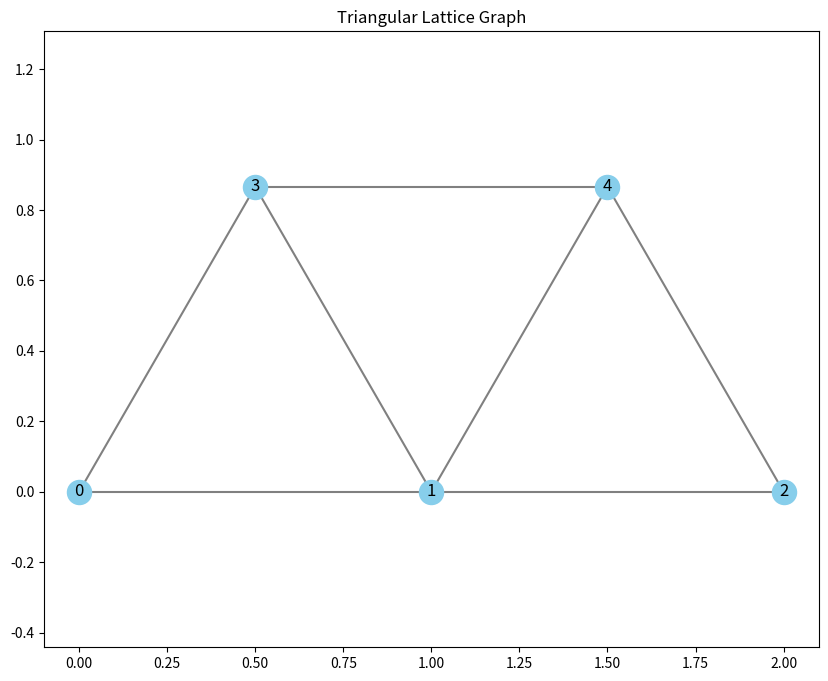

Recreate this plot in Python.
import matplotlib.pyplot as plt
import math
import numpy as np

# Your provided classes
class Connection:
    def __init__(self, node1, node2):
        self.node1 = node1
        self.node2 = node2
        self.weight = 1
        self.decay = 100
        self.failed = False


class Node:
    def __init__(self, id, position):
        self.id = id
        self.position = position
        self.count = 0


class Graph:
    def __init__(self):
        self.nodes = {}  # Dictionary of nodes, keyed by ID
        self.connections = []  # List of Connection objects

    def addNode(self, node):
        self.nodes[node.id] = node

    def addConnection(self, connection):
        self.connections.append(connection)

    def visualize(self):
        plt.figure(figsize=(10, 8))

        # Plot nodes
        for node in self.nodes.values():
            x, y = node.position
            plt.scatter(x, y, color="skyblue", s=300, zorder=2)
            plt.text(x, y, f"{node.id}", fontsize=12, ha="center", va="center", zorder=3)

        # Plot connections
        for con in self.connections:
            x1, y1 = self.nodes[con.node1].position
            x2, y2 = self.nodes[con.node2].position
            plt.plot([x1, x2], [y1, y2], color="gray", zorder=1)

        plt.title("Triangular Lattice Graph")
        plt.axis("equal")
        plt.show()


# Create the triangular lattice graph
def createLattice(graph, spacing=1):
    '''
            3       4
          /   \   /   \
         0______1______2
    '''

    node0 = Node(0,(0,0))
    node1 = Node(1, (1, 0))
    node2 = Node(2, (2, 0))
    node3 = Node(3, (0.5, math.sin(math.radians(60))))
    node4 = Node(4, (1.5, math.sin(math.radians(60))))

    graph.addNode(node0)
    graph.addNode(node1)
    graph.addNode(node2)
    graph.addNode(node3)
    graph.addNode(node4)

    # Create connections
    graph.addConnection(Connection(0, 1))
    graph.addConnection(Connection(0, 3))
    graph.addConnection(Connection(1, 2))
    graph.addConnection(Connection(1, 3))
    graph.addConnection(Connection(1, 4))
    graph.addConnection(Connection(2, 4))
    graph.addConnection(Connection(3, 4))

def createGlobalMatrix(graph):
    # Initialize the global stiffness matrix
    globalMatrix = np.zeros((2 * len(graph.nodes), 2 * len(graph.nodes)), dtype=float)

    # Loop connections and find element matrix
    for edge in graph.connections:
        deltaX = graph.nodes[edge.node1].position[0] - graph.nodes[edge.node2].position[0]
        deltaY = graph.nodes[edge.node1].position[1] - graph.nodes[edge.node2].position[1]
        length = np.sqrt(deltaX**2 + deltaY**2)
        angle = np.arctan2(deltaY, deltaX)
        c = np.cos(angle)
        s = np.sin(angle)

        # Create element stiffness matrix
        stiffness = 1 / length
        elementMatrix = stiffness * np.array([
            [ c**2,  c*s, -c**2, -c*s],
            [ c*s,  s**2, -c*s, -s**2],
            [-c**2, -c*s,  c**2,  c*s],
            [-c*s, -s**2,  c*s,  s**2]
        ])

        # Map the element matrix to the global matrix
        id1 = edge.node1 * 2
        id2 = edge.node2 * 2

        globalMatrix[id1:id1 + 2, id1:id1 + 2] += elementMatrix[0:2, 0:2]
        globalMatrix[id2:id2 + 2, id1:id1 + 2] += elementMatrix[2:4, 0:2]
        globalMatrix[id1:id1 + 2, id2:id2 + 2] += elementMatrix[0:2, 2:4]
        globalMatrix[id2:id2 + 2, id2:id2 + 2] += elementMatrix[2:4, 2:4]


    print(globalMatrix)

    globalMatrix = np.delete(globalMatrix, slice(0,6) , axis=0)
    globalMatrix = np.delete(globalMatrix, slice(0,6) , axis=1)
    #globalMatrix = np.delete(globalMatrix, 1, axis=0)
    #globalMatrix = np.delete(globalMatrix, 1, axis=1)

    return globalMatrix

def computeDisplacements(graph):
    globalMatrix = createGlobalMatrix(graph)

    print(globalMatrix)

    #forces = [0,0,0,0,0,1]
    forces = [0,1,0,1]
    displacements = np.linalg.solve(globalMatrix, forces)
    print(np.linalg.det(globalMatrix))

    displacements = np.insert(displacements, 0, [0,0,0,0,0,0])

    for node in graph.nodes:
        print(f"Node {node}: Displacement (u_x, u_y) = ({displacements[2 * node]:.4f}, {displacements[2 * node + 1]:.4f})")



# Main execution
np.set_printoptions(precision=3, suppress=True)

graph = Graph()
createLattice(graph, spacing=1)
graph.visualize()

computeDisplacements(graph)





